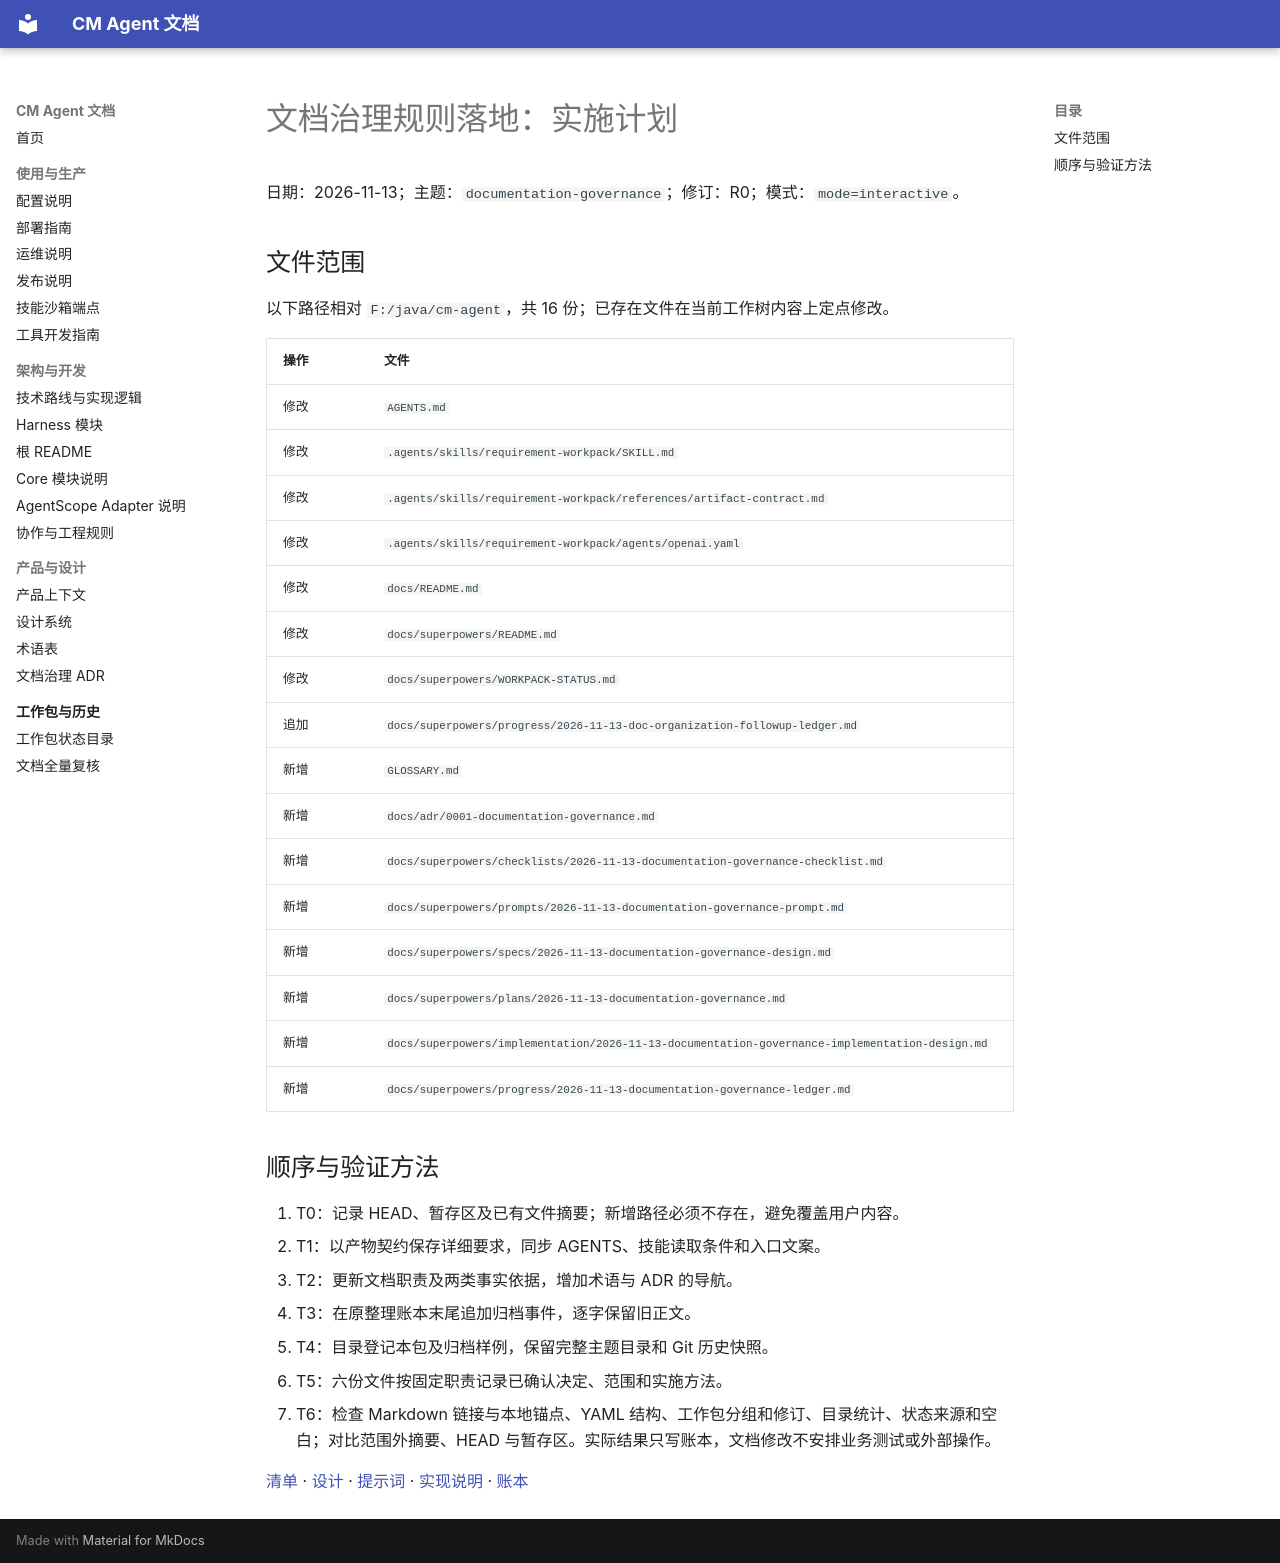

repository: cmming/cm-agent · page: superpowers/plans/2026-11-13-documentation-governance/index.html · generator: mkdocs

# 文档治理规则落地：实施计划

日期：2026-11-13；主题：`documentation-governance`；修订：R0；模式：`mode=interactive`。

## 文件范围

以下路径相对 `F:/java/cm-agent`，共 16 份；已存在文件在当前工作树内容上定点修改。

| 操作 | 文件 |
|---|---|
| 修改 | `AGENTS.md` |
| 修改 | `.agents/skills/requirement-workpack/SKILL.md` |
| 修改 | `.agents/skills/requirement-workpack/references/artifact-contract.md` |
| 修改 | `.agents/skills/requirement-workpack/agents/openai.yaml` |
| 修改 | `docs/README.md` |
| 修改 | `docs/superpowers/README.md` |
| 修改 | `docs/superpowers/WORKPACK-STATUS.md` |
| 追加 | `docs/superpowers/progress/2026-11-13-doc-organization-followup-ledger.md` |
| 新增 | `GLOSSARY.md` |
| 新增 | `docs/adr/0001-documentation-governance.md` |
| 新增 | `docs/superpowers/checklists/2026-11-13-documentation-governance-checklist.md` |
| 新增 | `docs/superpowers/prompts/2026-11-13-documentation-governance-prompt.md` |
| 新增 | `docs/superpowers/specs/2026-11-13-documentation-governance-design.md` |
| 新增 | `docs/superpowers/plans/2026-11-13-documentation-governance.md` |
| 新增 | `docs/superpowers/implementation/2026-11-13-documentation-governance-implementation-design.md` |
| 新增 | `docs/superpowers/progress/2026-11-13-documentation-governance-ledger.md` |

## 顺序与验证方法

1. T0：记录 HEAD、暂存区及已有文件摘要；新增路径必须不存在，避免覆盖用户内容。
2. T1：以产物契约保存详细要求，同步 AGENTS、技能读取条件和入口文案。
3. T2：更新文档职责及两类事实依据，增加术语与 ADR 的导航。
4. T3：在原整理账本末尾追加归档事件，逐字保留旧正文。
5. T4：目录登记本包及归档样例，保留完整主题目录和 Git 历史快照。
6. T5：六份文件按固定职责记录已确认决定、范围和实施方法。
7. T6：检查 Markdown 链接与本地锚点、YAML 结构、工作包分组和修订、目录统计、状态来源和空白；对比范围外摘要、HEAD 与暂存区。实际结果只写账本，文档修改不安排业务测试或外部操作。

[清单](../checklists/2026-11-13-documentation-governance-checklist.md) · [设计](../specs/2026-11-13-documentation-governance-design.md) · [提示词](../prompts/2026-11-13-documentation-governance-prompt.md) · [实现说明](../implementation/2026-11-13-documentation-governance-implementation-design.md) · [账本](../progress/2026-11-13-documentation-governance-ledger.md)
